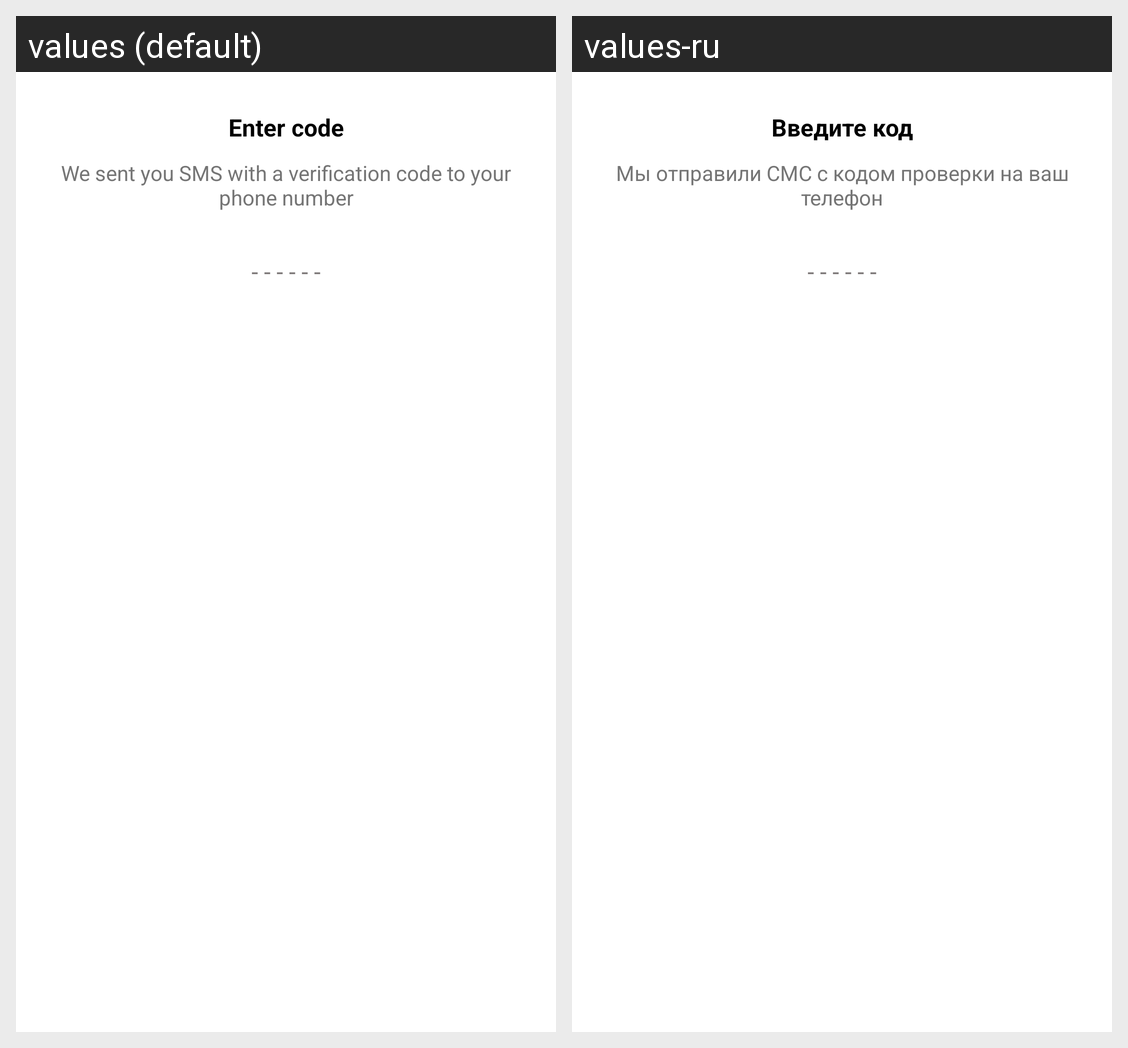

For this localized Android screen grid, give each drawn string resource with its value in every locale shown.
Android screen res/layout/fragment_enter_code.xml rendered under 2 locales, left to right: values (default), values-ru. Device: Nexus 5 (rendered at 1080×1920; each locale shown at half size, 540×960, under a caption strip naming it); theme AppThemeLight.
Strings drawn on this screen, with the default value and each locale's value (text and hints the layout hard-codes, and strings that could not be matched under every locale, appear in the picture but are not listed):

register_text_enter
  values: Enter code
  values-ru: Введите код

register_text_we_send
  values: We sent you SMS with a verification code to your phone number
  values-ru: Мы отправили СМС с кодом проверки на ваш телефон

register_hint_default
  values: - - - - - -
  values-ru: - - - - - -
